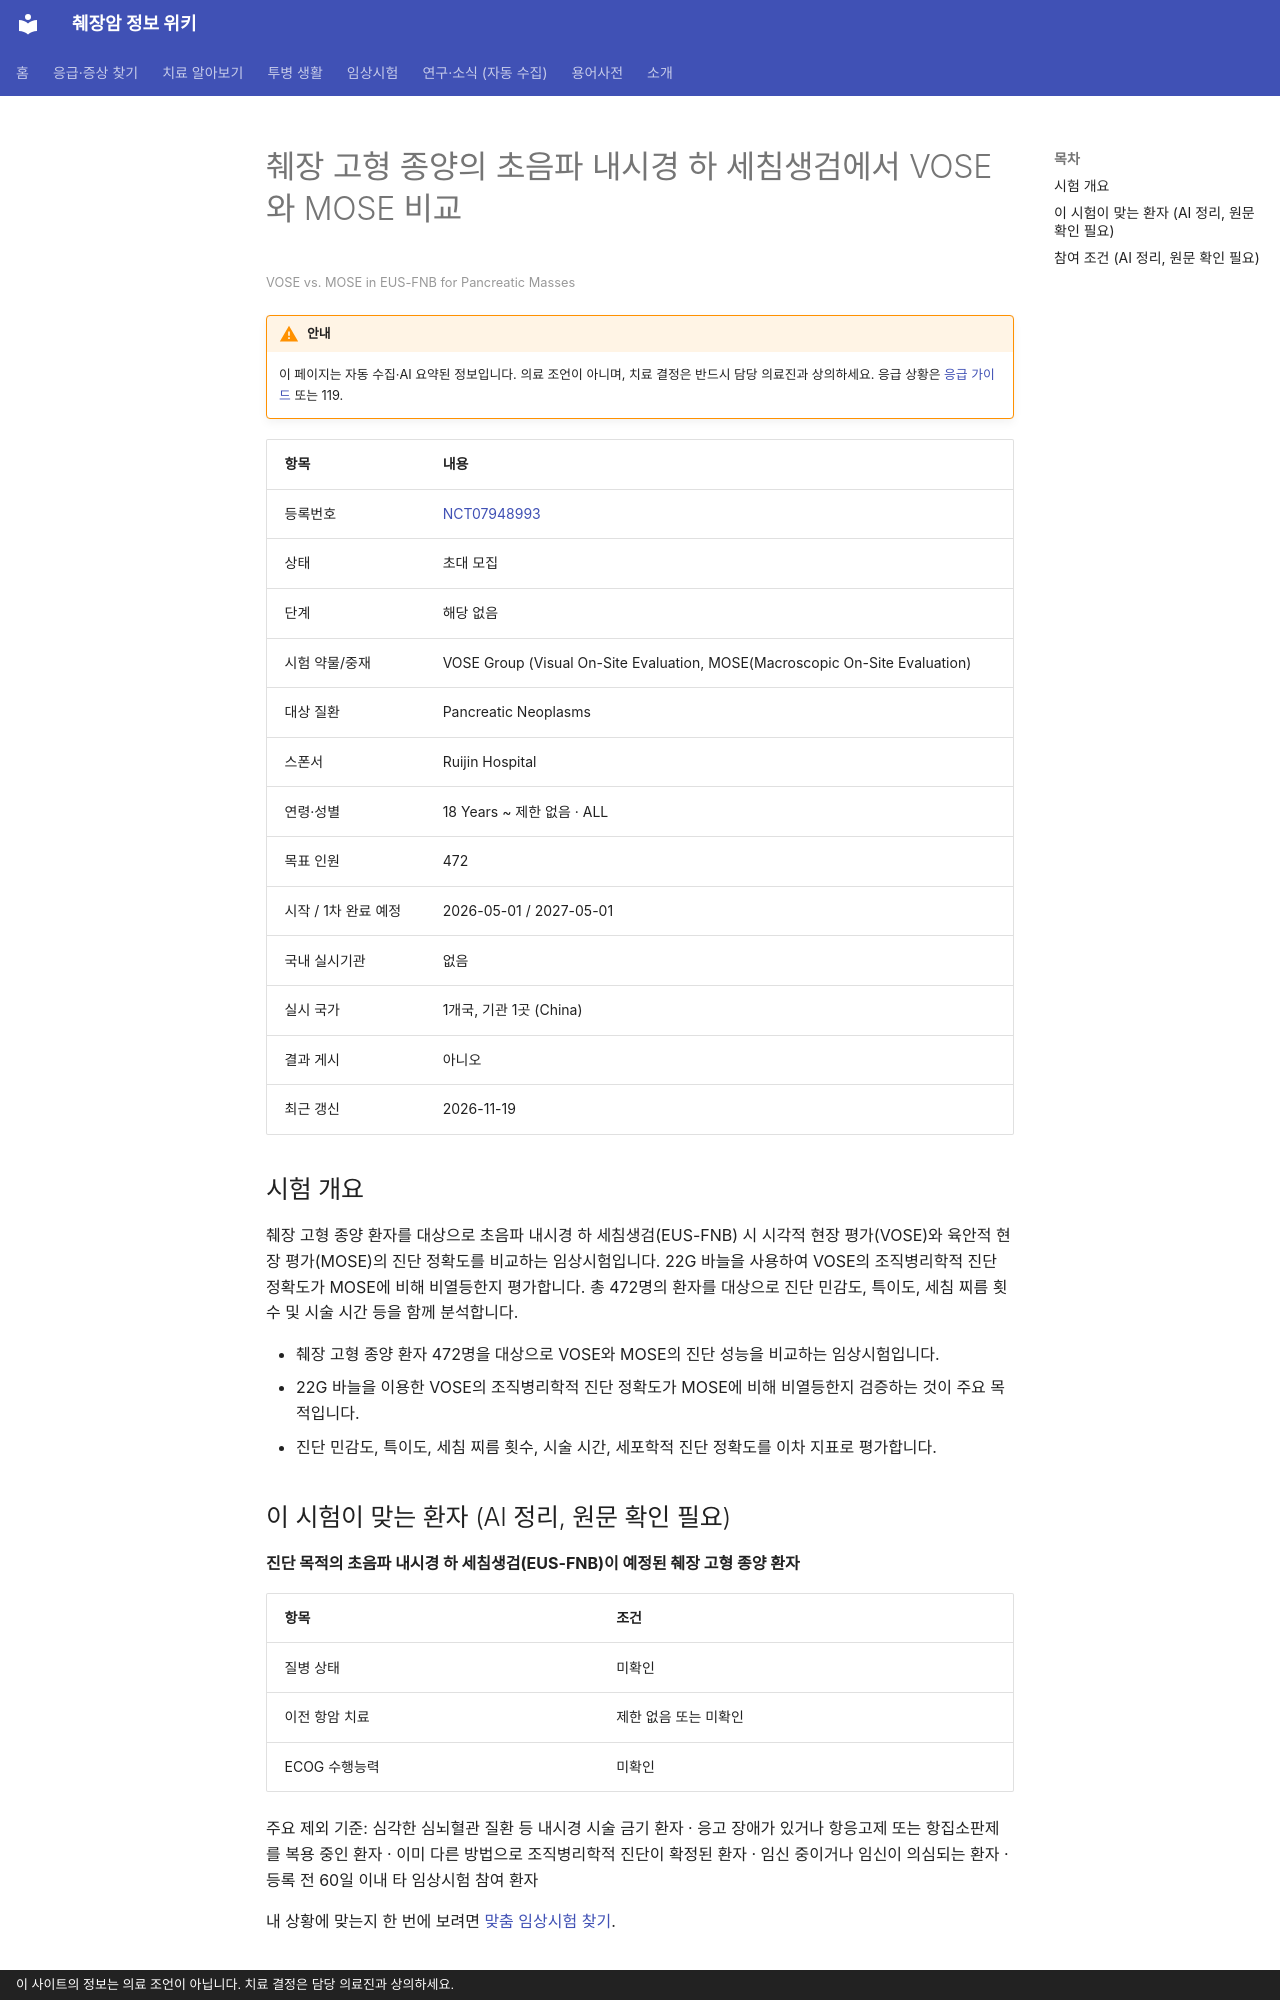

repository: hizorro88-rgb/papersearcher · page: _generated/trials/NCT07948993/index.html · generator: mkdocs · copyright: 이 사이트의 정보는 의료 조언이 아닙니다. 치료 결정은 담당 의료진과 상의하세요.

---
title: "NCT07948993 췌장 고형 종양의 초음파 내시경 하 세침생검에서 VOSE와 MOSE 비교"
description: "해당 없음 · 초대 모집"
comments: true
search:
  boost: 0.4
---

# 췌장 고형 종양의 초음파 내시경 하 세침생검에서 VOSE와 MOSE 비교

<small>VOSE vs. MOSE in EUS-FNB for Pancreatic Masses</small>

!!! warning "안내"
    이 페이지는 자동 수집·AI 요약된 정보입니다. 의료 조언이 아니며, 치료 결정은 반드시 담당 의료진과 상의하세요. 응급 상황은 [응급 가이드](../../guides/emergency/index.md) 또는 119.

| 항목 | 내용 |
|---|---|
| 등록번호 | [NCT07948993](https://clinicaltrials.gov/study/NCT07948993) |
| 상태 | 초대 모집 |
| 단계 | 해당 없음 |
| 시험 약물/중재 | VOSE Group (Visual On-Site Evaluation, MOSE(Macroscopic On-Site Evaluation) |
| 대상 질환 | Pancreatic Neoplasms |
| 스폰서 | Ruijin Hospital |
| 연령·성별 | 18 Years ~ 제한 없음 · ALL |
| 목표 인원 | 472 |
| 시작 / 1차 완료 예정 | 2026-05-01 / 2027-05-01 |
| 국내 실시기관 | 없음 |
| 실시 국가 | 1개국, 기관 1곳 (China) |
| 결과 게시 | 아니오 |
| 최근 갱신 | 2026-11-19 |

## 시험 개요

췌장 고형 종양 환자를 대상으로 초음파 내시경 하 세침생검(EUS-FNB) 시 시각적 현장 평가(VOSE)와 육안적 현장 평가(MOSE)의 진단 정확도를 비교하는 임상시험입니다. 22G 바늘을 사용하여 VOSE의 조직병리학적 진단 정확도가 MOSE에 비해 비열등한지 평가합니다. 총 472명의 환자를 대상으로 진단 민감도, 특이도, 세침 찌름 횟수 및 시술 시간 등을 함께 분석합니다.

- 췌장 고형 종양 환자 472명을 대상으로 VOSE와 MOSE의 진단 성능을 비교하는 임상시험입니다.
- 22G 바늘을 이용한 VOSE의 조직병리학적 진단 정확도가 MOSE에 비해 비열등한지 검증하는 것이 주요 목적입니다.
- 진단 민감도, 특이도, 세침 찌름 횟수, 시술 시간, 세포학적 진단 정확도를 이차 지표로 평가합니다.

## 이 시험이 맞는 환자 (AI 정리, 원문 확인 필요)

**진단 목적의 초음파 내시경 하 세침생검(EUS-FNB)이 예정된 췌장 고형 종양 환자**

| 항목 | 조건 |
|---|---|
| 질병 상태 | 미확인 |
| 이전 항암 치료 | 제한 없음 또는 미확인 |
| ECOG 수행능력 | 미확인 |

주요 제외 기준: 심각한 심뇌혈관 질환 등 내시경 시술 금기 환자 · 응고 장애가 있거나 항응고제 또는 항집소판제를 복용 중인 환자 · 이미 다른 방법으로 조직병리학적 진단이 확정된 환자 · 임신 중이거나 임신이 의심되는 환자 · 등록 전 60일 이내 타 임상시험 참여 환자

내 상황에 맞는지 한 번에 보려면 [맞춤 임상시험 찾기](../../guides/trials/finder.md).
